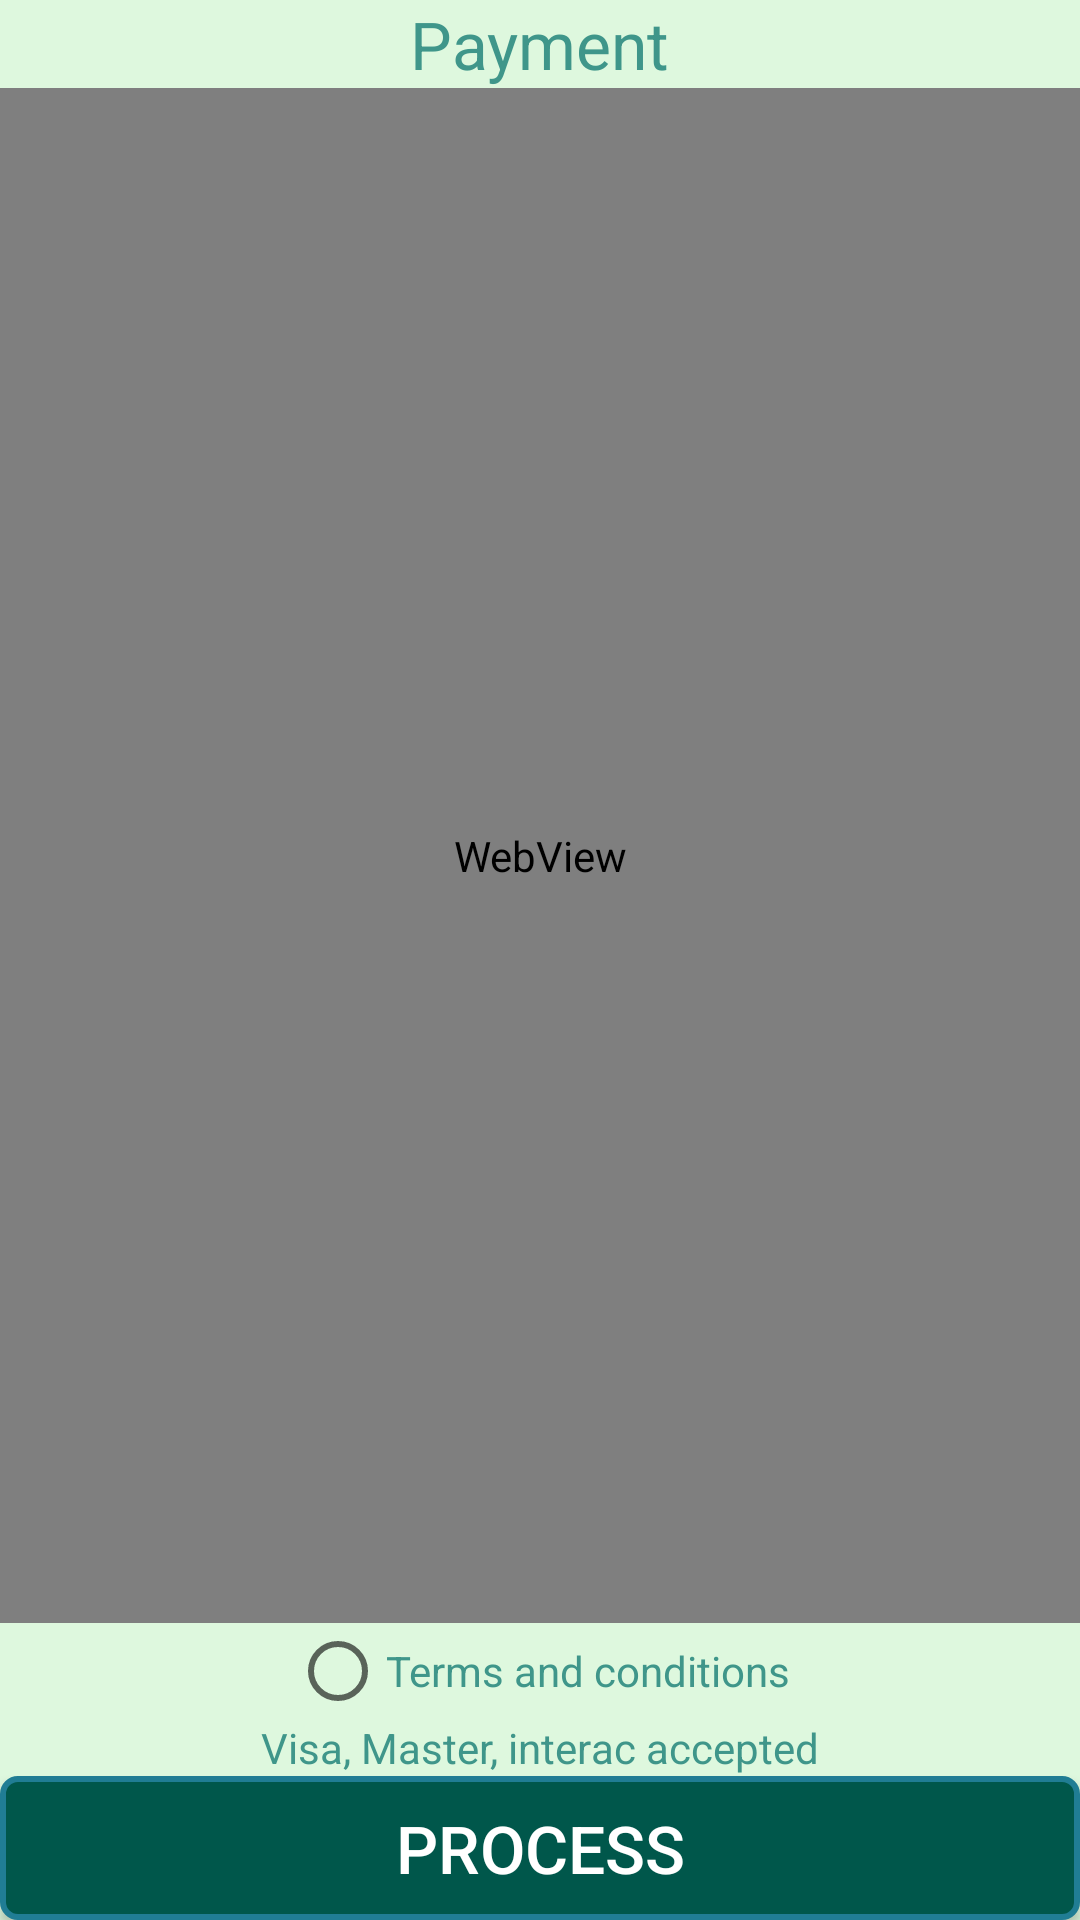

Produce the Android XML layout that renders to this screen, including the resource entries it uses.
<!-- AndroidManifest.xml: application theme AppTheme -->
<!-- res/layout/activity_payment.xml -->
<?xml version="1.0" encoding="utf-8"?>
<androidx.constraintlayout.widget.ConstraintLayout xmlns:android="http://schemas.android.com/apk/res/android"
    xmlns:app="http://schemas.android.com/apk/res-auto"
    xmlns:tools="http://schemas.android.com/tools"
    android:layout_width="match_parent"
    android:layout_height="match_parent"
    android:background="@color/white"
    tools:context=".views.payment.PaymentActivity">

    <TextView

        android:id="@+id/payment_info"
        android:layout_width="wrap_content"
        android:layout_height="wrap_content"
        app:layout_constraintLeft_toLeftOf="parent"
        app:layout_constraintRight_toRightOf="parent"
        android:textColor="@color/colorPrimary"
        android:text="@string/s_payment_options"
        android:layout_margin="@dimen/text_margin"
        android:textSize="22sp"/>

    <LinearLayout
        android:layout_width="match_parent"
        android:layout_height="0dp"
        android:orientation="vertical"
        android:layout_weight="1"
        app:layout_constraintTop_toBottomOf="@id/payment_info"
        app:layout_constraintBottom_toTopOf="@id/linear2">
        <WebView
            android:id="@+id/pay_pal"
            android:layout_width="match_parent"
            android:layout_height="match_parent">
        </WebView>
    </LinearLayout>

    <LinearLayout
        android:id="@+id/linear2"
        android:layout_width="match_parent"
        android:layout_height="0dp"
        android:layout_weight="1"
        android:gravity="center"
        app:layout_constraintBottom_toBottomOf="parent"
        android:orientation="vertical">


        

        <RadioButton
            android:id="@+id/term_rb"
            android:layout_width="wrap_content"
            android:layout_height="wrap_content"
            android:paddingStart="@dimen/text_margin"
            android:paddingEnd="@dimen/text_margin"
            android:textColor="@color/colorPrimary"
            app:layout_constraintTop_toBottomOf="@id/payment_info"
            app:layout_constraintTop_toTopOf="parent"
            app:layout_constraintBottom_toBottomOf="parent"
            app:layout_constraintLeft_toLeftOf="parent"
            app:layout_constraintRight_toRightOf="parent"
            android:text="Terms and conditions"/>

        <TextView
            android:id="@+id/credit_options"
            android:layout_width="wrap_content"
            android:layout_height="wrap_content"
            app:layout_constraintTop_toBottomOf="@id/term_rb"
            app:layout_constraintLeft_toLeftOf="parent"
            app:layout_constraintRight_toRightOf="parent"
            android:textColorHint="@color/colorPrimary"
            android:hint="Visa, Master, interac accepted"/>

        <Button
            android:id="@+id/process"
            style="@style/button_style"
            android:text="@string/s_process"
            android:layout_marginTop="@dimen/text_margin"
            app:layout_constraintTop_toBottomOf="@id/credit_options"
            app:layout_constraintLeft_toLeftOf="parent"
            app:layout_constraintRight_toRightOf="parent"/>


    </LinearLayout>

</androidx.constraintlayout.widget.ConstraintLayout>
<!-- resources referenced by this layout -->
<resources>
  <color name="colorPrimary">#3f968a</color>
  <color name="white">#4590EE90</color>
  <string name="s_payment_options">Payment</string>
  <string name="s_process">Process</string>
  <style name="button_style">
          <item name="android:layout_width">match_parent</item>
          <item name="android:layout_height">wrap_content</item>
          <item name="android:background">@drawable/button_background</item>
          <item name="android:layout_gravity">bottom|center</item>
          <item name="android:textColor">@android:color/white</item>
          <item name="android:textSize">22sp</item>
      </style>
  <style name="AppTheme" parent="Theme.AppCompat.Light.DarkActionBar">
          
          <item name="colorPrimary">@color/colorPrimary</item>
          <item name="colorPrimaryDark">@color/colorPrimaryDark</item>
          <item name="colorAccent">@color/colorAccent</item>
      </style>
  <!-- drawable button_background (drawable-v24) -->
  <?xml version="1.0" encoding="utf-8"?>
  <shape xmlns:android="http://schemas.android.com/apk/res/android"
      android:id="@+id/listview_background_shape">
      <stroke android:width="2dp"
          android:color="#ff207d94" />
      <padding android:left="2dp"
          android:top="2dp"
          android:right="2dp"
          android:bottom="2dp" />
      <corners android:radius="5dp" />
      <solid android:color="@color/colorPrimaryDark" />
  </shape>
  <color name="colorPrimaryDark">#00574B</color>
  <color name="colorAccent">@color/colorPrimaryDark</color>
</resources>
